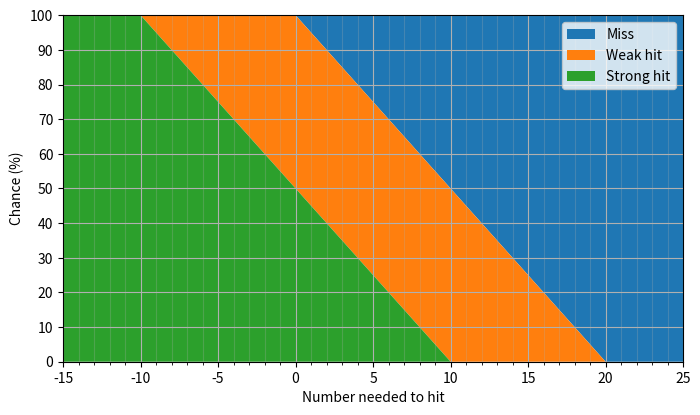

Recreate this plot in Python. (Note: this script raises an exception after producing the figure.)
import numpy
import matplotlib as mpl
import matplotlib.pyplot as plt
import scipy.misc
import scipy.stats
import scipy.special

db = 0.1 * numpy.log(10)

figsize = (8, 4.5)
dpi = 150

def set_ax_sf(ax):
    ax.grid(True, which='major')
    ax.grid(True, which='minor', alpha=0.25)
    ax.set_ylabel('Chance (%)')
    ax.set_xticks(numpy.arange(numpy.ceil(left / 5.0) * 5.0, right + 1e-6, 5.0))
    ax.set_xticks(numpy.arange(numpy.ceil(left), right + 1e-6, 1.0), minor=True)
    ax.set_xlim(left=left, right=right)
    ax.set_yticks(numpy.arange(0.0, 100.1, 10.0))
    ax.set_ylim(bottom=0, top=100)

def triang(x, scale):
    return scipy.stats.triang.sf(x, c=0.5, loc=-scale, scale=2.0 * scale)

def beta(x, a, b, scale):
    return scipy.stats.beta.sf(x, a, b, loc=-scale, scale=2.0 * scale)

def laplace_db(x):
    return scipy.stats.laplace.sf(x, scale=1/db)

def nv1_fde_keep_highest_sf(x, n, decay_constant=db):
    """
    Fixed-die equivalent for multiple step dice vs. 1.
    """
    kappa = numpy.sqrt(1.0 / n)
    scale = kappa / decay_constant
    return scipy.stats.laplace_asymmetric.sf(x, kappa=kappa, scale=scale)


def nv1_fde_keep_lowest_sf(x, n, decay_constant=db):
    """
    Fixed-die equivalent for multiple step dice vs. 1.
    """
    sf = numpy.zeros_like(x)
    sf[x >= 0.0] = 1 / (n+1) * numpy.exp(-x[x >= 0.0] * decay_constant)
    ratio = numpy.exp(x[x < 0.0] * decay_constant)
    sf[x < 0.0] = 1 / (n+1) / ratio * (1.0 - numpy.power(1 - ratio, n + 1))
    return sf

# pf (uniform + modifier)

fig = plt.figure(figsize=figsize)
ax = plt.subplot(111)

left = -15
right = 25

x = numpy.arange(left, right + 1e-6, 1e-3)

hi = 100.0 * numpy.clip(1-x/20, 0, 1)
lo = 100.0 * numpy.clip(1-(x+10)/20, 0, 1) 

ax.fill_between(x, hi, 100.0)
ax.fill_between(x, lo, hi)
ax.fill_between(x, 0.0, lo)

ax.legend(['Miss', 'Weak hit', 'Strong hit'])
set_ax_sf(ax)
ax.set_xlabel('Number needed to hit')

plt.savefig('output/ternary_uniform.png', dpi = dpi, bbox_inches = "tight")

# laplace + modifier

fig = plt.figure(figsize=figsize)
ax = plt.subplot(111)

left = -10
right = 10

x = numpy.arange(left, right + 1e-6, 1e-3)

hi = 100.0 * laplace_db(x-3)
lo = 100.0 * laplace_db(x+3)

ax.fill_between(x, hi, 100.0)
ax.fill_between(x, lo, hi)
ax.fill_between(x, 0.0, lo)

ax.legend(['Miss', 'Weak hit', 'Strong hit'])
set_ax_sf(ax)
ax.set_xlabel('Opposition - player modifier')

plt.savefig('output/ternary_laplace.png', dpi = dpi, bbox_inches = "tight")

# pbta (triang + modifier)

fig = plt.figure(figsize=figsize)
ax = plt.subplot(111)

left = -8
right = 8
x = numpy.arange(left, right + 1e-6, 1e-3)

hi = 100.0 * triang(x-1.5, scale=6.0)
lo = 100.0 * triang(x+1.5, scale=6.0)

ax.fill_between(x, hi, 100.0)
ax.fill_between(x, lo, hi)
ax.fill_between(x, 0.0, lo)

ax.legend(['Miss', 'Weak hit', 'Strong hit'])
set_ax_sf(ax)
ax.set_xlabel('Player modifier')
ax.set_xticks(numpy.arange(left, right + 1e-6, 1.0))
ax.set_xticklabels(['%d' % x for x in (1 - numpy.arange(left, right + 1e-6))])

plt.savefig('output/ternary_triang.png', dpi = dpi, bbox_inches = "tight")

# modiphius (beta)

fig = plt.figure(figsize=figsize)
ax = plt.subplot(111)

left = -5
right = 25
x = numpy.arange(left, right + 1e-6, 1e-3)

hi = 100.0 * beta(x-10, 2, 1, scale=10.0)
lo = 100.0 * beta(x-10, 1, 2, scale=10.0)

ax.fill_between(x, hi, 100.0)
ax.fill_between(x, lo, hi)
ax.fill_between(x, 0.0, lo)

ax.legend(['Miss', 'Weak hit', 'Strong hit'])
set_ax_sf(ax)
ax.set_xlabel('Target number (roll-over)')

plt.savefig('output/ternary_beta.png', dpi = dpi, bbox_inches = "tight")

# step dice, 3v1

left = -10
right = 10
x = numpy.arange(left, right + 1e-6, 1e-3)

fig = plt.figure(figsize=figsize)
ax = plt.subplot(111)

hi = 100.0 * nv1_fde_keep_highest_sf(x, 3)
lo = 100.0 * nv1_fde_keep_lowest_sf(x, 3)

ax.fill_between(x, hi, 100.0)
ax.fill_between(x, lo, hi)
ax.fill_between(x, 0.0, lo)

ax.legend(['Miss', 'Weak hit', 'Strong hit'])
set_ax_sf(ax)
ax.set_xlabel('Opposition - player steps')

plt.savefig('output/ternary_step_dice_3v1.png', dpi = dpi, bbox_inches = "tight")

# keep-single
left = -5
right = 5

x = numpy.arange(left, right + 1e-6, 1e-3)

fig = plt.figure(figsize=figsize)
ax = plt.subplot(111)

def keep_single_sf(x, chance_per_die):
    sf = numpy.zeros_like(x)
    sf[x < 0] = 1.0 - numpy.power(chance_per_die, 1.0 - x[x < 0])
    sf[x >= 0] = numpy.power(1.0 - chance_per_die, 1.0 + x[x >= 0])
    return sf

hi = 100.0 * keep_single_sf(x, 1/2)
lo = 100.0 * keep_single_sf(x, 5/6)

ax.fill_between(x, hi, 100.0)
ax.fill_between(x, lo, hi)
ax.fill_between(x, 0.0, lo)

ax.legend(['Miss', 'Weak hit', 'Strong hit'])

ax.plot(x, 100.0 * keep_single_sf(x, 1/6), color='white')
ax.plot(x, 100.0 * keep_single_sf(x, 2/6), color='white')
ax.plot(x, 100.0 * keep_single_sf(x, 3/6), color='white')
ax.plot(x, 100.0 * keep_single_sf(x, 4/6), color='white')
ax.plot(x, 100.0 * keep_single_sf(x, 5/6), color='white')

set_ax_sf(ax)
ax.set_xlabel('Number of dice')
ax.set_xticks([-5, 0, 5])
ax.set_xticklabels(['6, keep highest', '1', '6, keep lowest'])

plt.savefig('output/ternary_keep_single.png', dpi = dpi, bbox_inches = "tight")

"""

left = 0
right = 8

x = numpy.arange(left, right + 1e-6, 1e-3)


fig = plt.figure(figsize=figsize)
ax = plt.subplot(111)

hi = 100.0 * numpy.power(5/6, x)
lo = 100.0 * numpy.power(1/2, x)

ax.fill_between(x, hi, 100.0)
ax.fill_between(x, lo, hi)
ax.fill_between(x, 0.0, lo)

ax.legend(['Miss', 'Weak hit', 'Strong hit'])
set_ax_sf(ax)
ax.set_xlabel('Number of dice')
ax.set_xticks(numpy.arange(left, right + 1e-6, 4.0))

plt.savefig('output/ternary_keep_single_reverse.png', dpi = dpi, bbox_inches = "tight")

"""
